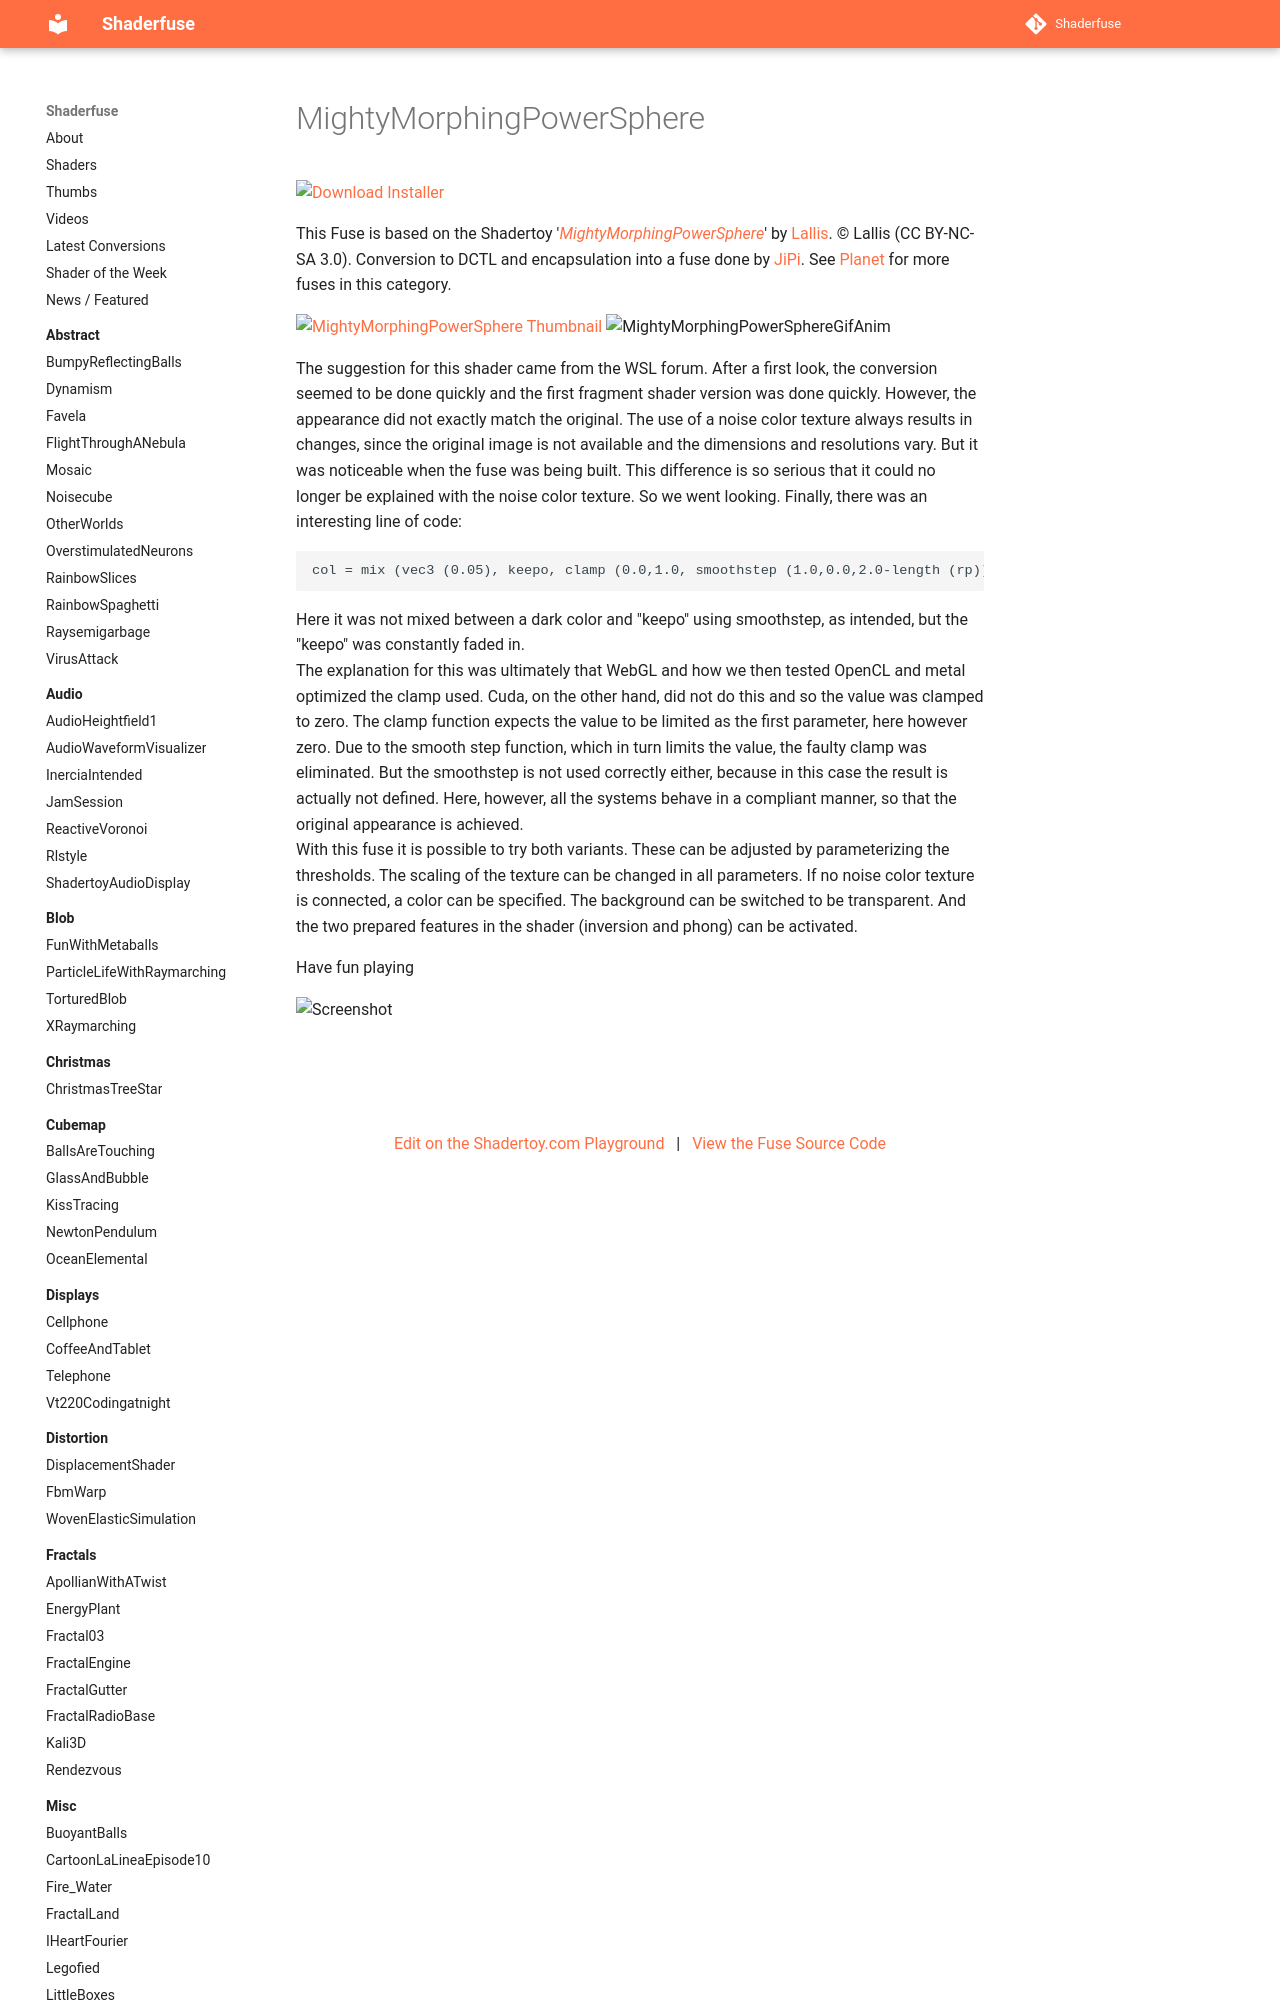

repository: nmbr73/Shaderfuse · page: Planet/MightyMorphingPowerSphere/index.html · generator: mkdocs

The suggestion for this shader came from the WSL forum. After a first look, the conversion seemed to be done quickly and the first fragment shader version was done quickly. However, the appearance did not exactly match the original. The use of a noise color texture always results in changes, since the original image is not available and the dimensions and resolutions vary. But it was noticeable when the fuse was being built. This difference is so seriou
